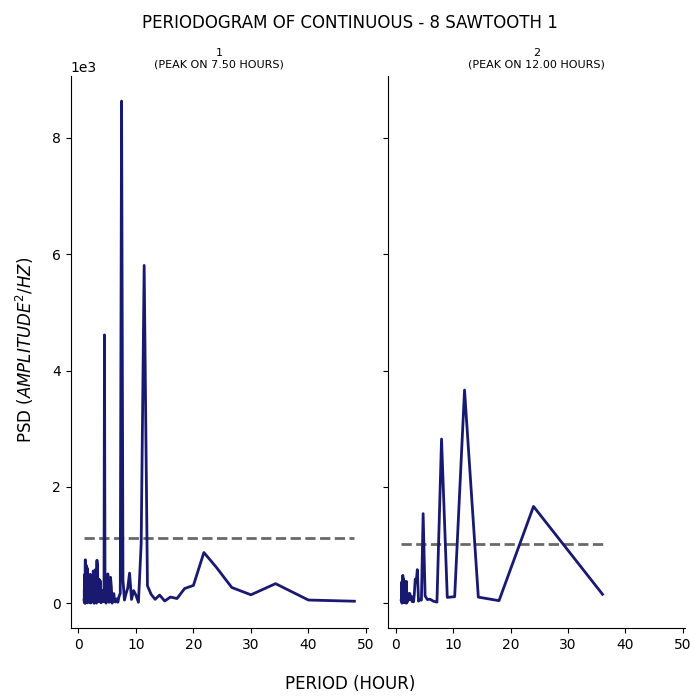

The data file committed next to this chart (first rows):
test, period, psd
1, 48.0, 34.56
1, 40.0, 55.09
1, 34.29, 336.5
1, 30.0, 145.1
1, 26.67, 270.7
1, 24.0, 616
1, 21.82, 872.1
1, 20.0, 306.4
1, 18.46, 252.8
1, 17.14, 80.99
1, 16.0, 106.5
1, 15.0, 38.42
1, 14.12, 141
1, 13.33, 67.18
1, 12.63, 154.5
1, 12.0, 300.3
1, 11.43, 5806
1, 10.91, 1026
1, 10.43, 15.89
1, 10.0, 136.9
1, 9.6, 217.6
1, 9.231, 65.22
1, 8.889, 517.8
1, 8.571, 261
1, 8.276, 164.5
1, 8.0, 54.66
1, 7.742, 397.7
1, 7.5, 8632
1, 7.273, 168
1, 7.059, 118.4
1, 6.857, 17.16
1, 6.667, 75.79
1, 6.486, 21.64
1, 6.316, 25.69
1, 6.154, 165.5
1, 6.0, 119.5
1, 5.854, 2.145
1, 5.714, 287.7
1, 5.581, 445.8
1, 5.455, 44.41
1, 5.333, 15.48
1, 5.217, 164.1
1, 5.106, 504.2
1, 5.0, 83.9
1, 4.898, 101.3
1, 4.8, 1.702
1, 4.706, 32.61
1, 4.615, 364.6
1, 4.528, 4613
1, 4.444, 242.2
1, 4.364, 125.5
1, 4.286, 25.2
1, 4.211, 219
1, 4.138, 196.3
1, 4.068, 98.17
1, 4.0, 15.09
1, 3.934, 54.61
1, 3.871, 15.07
1, 3.81, 383.5
1, 3.75, 237.7
... 247 more rows
